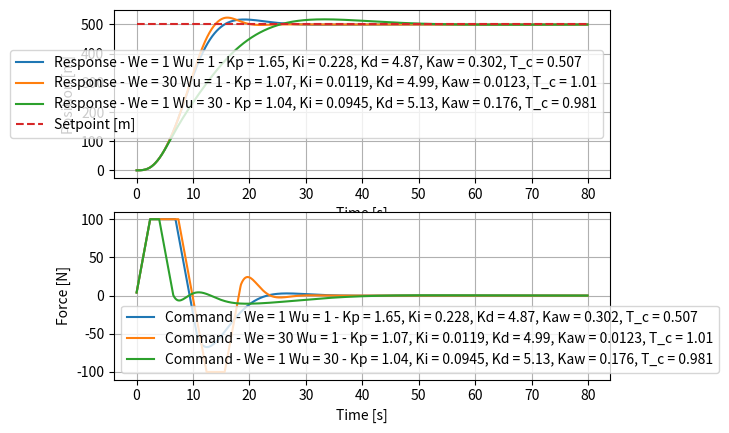

This chart was generated by the following Python code:
import numpy as np
from scipy.optimize import minimize, LinearConstraint, OptimizeResult
import matplotlib.pyplot as plt


class PID:
    """ This class implements a PID controller.
    """

    def __init__(self, Kp, Ki, Kd, Kaw, T_C, T, max, min, max_rate):
        self.Kp = Kp  # Proportional gain
        self.Ki = Ki  # Integral gain
        self.Kd = Kd  # Derivative gain
        self.Kaw = Kaw  # Anti-windup gain
        self.T_C = T_C  # Time constant for derivative filtering
        self.T = T  # Time step
        self.max = max  # Maximum command
        self.min = min  # Minimum command
        self.max_rate = max_rate  # Maximum rate of change of the command
        self.integral = 0  # Integral term
        self.err_prev = 0  # Previous error
        self.deriv_prev = 0  # Previous derivative
        self.command_sat_prev = 0  # Previous saturated command
        self.command_prev = 0  # Previous command
        self.command_sat = 0  # Current saturated command

    def Step(self, measurement, setpoint):
        """ Execute a step of the PID controller.

        Inputs:
            measurement: current measurement of the process variable
            setpoint: desired value of the process variable
        """

        # Calculate error
        err = setpoint - measurement

        # Update integral term with anti-windup
        self.integral += self.Ki * err * self.T + self.Kaw * (self.command_sat_prev - self.command_prev) * self.T

        # Calculate filtered derivative
        deriv_filt = (err - self.err_prev + self.T_C * self.deriv_prev) / (self.T + self.T_C)
        self.err_prev = err
        self.deriv_prev = deriv_filt

        # Calculate command using PID equation
        command = self.Kp * err + self.integral + self.Kd * deriv_filt

        # Store previous command
        self.command_prev = command

        # Saturate command
        if command > self.max:
            self.command_sat = self.max
        elif command < self.min:
            self.command_sat = self.min
        else:
            self.command_sat = command

        # Apply rate limiter
        if self.command_sat > self.command_sat_prev + self.max_rate * self.T:
            self.command_sat = self.command_sat_prev + self.max_rate * self.T
        elif self.command_sat < self.command_sat_prev - self.max_rate * self.T:
            self.command_sat = self.command_sat_prev - self.max_rate * self.T

        # Store previous saturated command
        self.command_sat_prev = self.command_sat


class Object:
    """ This class represents a 1D object, subject to a force F, with mass m,
        viscous damping coefficient k, F_max/F_min forces, and time step T.
    """

    def __init__(self, m, k, F_max, F_min, T):
        self.m = m  # Mass of the object
        self.k = k  # Damping constant
        self.F_max = F_max  # Max force applied to the object
        self.F_min = F_min  # Min force applied to the object
        self.T = T  # Time step
        self.v = 0  # Velocity of the object
        self.z = 0  # Position of the object

    def Step(self, F):

        """ Update the position of the object based on the applied force F.
        """

        # Saturate input force
        if F > self.F_max:
            F_sat = self.F_max

        elif F < self.F_min:
            F_sat = self.F_min
        else:
            F_sat = F

        # Calculate the derivative dv/dt using the input force and the object's velocity and properties
        dv_dt = (F_sat - self.k * self.v) / self.m

        # Update the velocity and position of the object by integrating the derivative using the time step T
        self.v += dv_dt * self.T
        self.z += self.v * self.T


def Simulation(x, time_step, end_time, m, k, F_max, F_min, max_rate):
    """ Simulate the PID control of a 1D object with given parameters.

        Returns:
        (t, stp, z, command): arrays of time, setpoints, positions, and commands
    """

    length = round(end_time / time_step)

    t = np.zeros(length)
    stp = np.zeros(length)
    z = np.zeros(length)
    command = np.zeros(length)

    [Kp, Ki, Kd, Kaw, T_C] = x

    # Initialize PID controller
    pid = PID(Kp, Ki, Kd, Kaw, T_C, time_step, F_max, F_min, max_rate)

    # Initialize object with given parameters
    obj = Object(m, k, F_max, F_min, time_step)

    # Iterate through time steps
    for idx in range(0, length):
        t[idx] = idx * time_step
        # Set setpoint
        stp[idx] = 500

        # Execute the control loop
        z[idx] = obj.z
        pid.Step(z[idx], stp[idx])
        command[idx] = pid.command_sat
        obj.Step(command[idx])

    return (t, stp, z, command)


def Cost(x, time_step, end_time, m, k, F_max, F_min, max_rate, We, Wu):
    """ Calculate the cost function for a given set of PID parameters.

        Inputs:
        x: PID parameters [Kp, Ki, Kd, Kaw, T_C]
        We: weight on position error
        Wu: weight on control effort

        Returns:
        cost: scalar value representing the total cost
    """

    (t, stp, z, command) = Simulation(x, time_step, end_time, m, k, F_max, F_min, max_rate)

    cost = np.sum(np.square(stp - z)) * We + np.sum(np.square(command)) * Wu

    return cost


# -------- Configuration --------

# Simulation parameters

time_step = 0.1
end_time = 80
length = round(end_time / time_step)

# Object parameters

m = 10
k = 0.5
F_max = 100
F_min = -100

# Controller parameters

max_rate = 40

# Optimization weights for cost function

We = [1, 30, 1]
Wu = [1, 1, 30]

# Initialize arrays for storing results

t = np.zeros((length, len(We)))
stp = np.zeros((length, len(We)))
command = np.zeros((length, len(We)))
z = np.zeros((length, len(We)))
result = []

# Perform minimization for each combination of We and Wu weights

for idx in range(0, len(We)):
    bounds = ((0, None), (0, None), (0, None), (0, None), (0, None))
    r = minimize(Cost, [1, 0.1, 5, 0.1, 1], args=(time_step, end_time, m, k, F_max, F_min, max_rate, We[idx], Wu[idx]),
                 bounds=bounds)
    result.append(r)

    # Print optimization results

    print("We = " + "{:.3g}".format(We[idx]) + " Wu = " + "{:.3g}".format(Wu[idx]) + " Kp = " + "{:.3g}".format(
        result[idx].x[0])
          + " Ki = " + "{:.3g}".format(result[idx].x[1]) + " Kd = " + "{:.3g}".format(result[idx].x[2])
          + " Kaw = " + "{:.3g}".format(result[idx].x[3]) + " T_c = " + "{:.3g}".format(result[idx].x[4]))
    print("Success: " + str(r.success))

    # # Run simulation with optimized parameters
    (t[:, idx], stp[:, idx], z[:, idx], command[:, idx]) = Simulation(r.x, time_step, end_time, m, k, F_max, F_min,
                                                                      max_rate)

# Plot position response

plt.subplot(2, 1, 1)
for idx in range(0, len(We)):
    plt.plot(t[:, idx], z[:, idx],
             label="Response - We = " + "{:.3g}".format(We[idx]) + " Wu = " + "{:.3g}".format(Wu[idx])
                   + " - Kp = " + "{:.3g}".format(result[idx].x[0]) + ", Ki = " + "{:.3g}".format(
                 result[idx].x[1]) + ", Kd = " + "{:.3g}".format(result[idx].x[2])
                   + ", Kaw = " + "{:.3g}".format(result[idx].x[3]) + ", T_c = " + "{:.3g}".format(result[idx].x[4]))
plt.plot(t[:, 0], stp[:, 0], '--', label="Setpoint [m]")
plt.xlabel("Time [s]")
plt.ylabel("Position [m]")
plt.legend()
plt.grid()

# Plot command force

plt.subplot(2, 1, 2)
for idx in range(0, len(We)):
    plt.plot(t[:, idx], command[:, idx],
             label="Command - We = " + "{:.3g}".format(We[idx]) + " Wu = " + "{:.3g}".format(Wu[idx])
                   + " - Kp = " + "{:.3g}".format(result[idx].x[0]) + ", Ki = " + "{:.3g}".format(
                 result[idx].x[1]) + ", Kd = " + "{:.3g}".format(result[idx].x[2])
                   + ", Kaw = " + "{:.3g}".format(result[idx].x[3]) + ", T_c = " + "{:.3g}".format(result[idx].x[4]))
plt.xlabel("Time [s]")
plt.ylabel("Force [N]")
plt.legend()
plt.grid()

# Display the plots

plt.show()